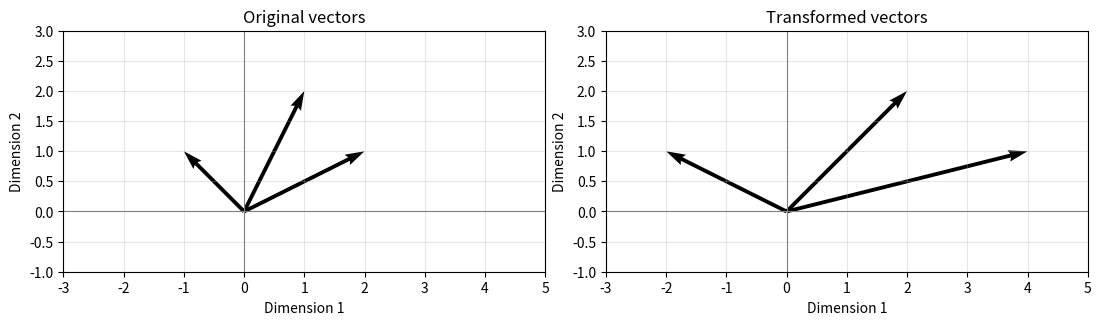

Generate this figure with matplotlib:

import numpy as np
import matplotlib.pyplot as plt


def vector_norm(vector: np.ndarray) -> float:
    """Calculate the Euclidean norm of a vector."""
    return float(np.sqrt(np.sum(vector ** 2)))


def main() -> None:
    vectors = np.array([
        [2.0, 1.0],
        [1.0, 2.0],
        [-1.0, 1.0],
    ])

    # Stretch the horizontal dimension by a factor of two.
    transformation = np.array([
        [2.0, 0.0],
        [0.0, 1.0],
    ])

    transformed_vectors = vectors @ transformation

    print("Original vectors and their norms:")
    for vector in vectors:
        print(
            f"{vector} -> norm = {vector_norm(vector):.3f}"
        )

    print("\nTransformed vectors and their norms:")
    for vector in transformed_vectors:
        print(
            f"{vector} -> norm = {vector_norm(vector):.3f}"
        )

    fig, axes = plt.subplots(1, 2, figsize=(11, 5))

    titles = ["Original vectors", "Transformed vectors"]
    datasets = [vectors, transformed_vectors]

    for ax, data, title in zip(axes, datasets, titles):
        for vector in data:
            ax.quiver(
                0, 0,
                vector[0], vector[1],
                angles="xy",
                scale_units="xy",
                scale=1,
                width=0.008,
            )

        ax.axhline(0, color="gray", linewidth=0.8)
        ax.axvline(0, color="gray", linewidth=0.8)
        ax.set_xlim(-3, 5)
        ax.set_ylim(-1, 3)
        ax.set_aspect("equal")
        ax.grid(True, alpha=0.3)
        ax.set_title(title)
        ax.set_xlabel("Dimension 1")
        ax.set_ylabel("Dimension 2")

    plt.tight_layout()
    plt.show()


if __name__ == "__main__":
    main()
